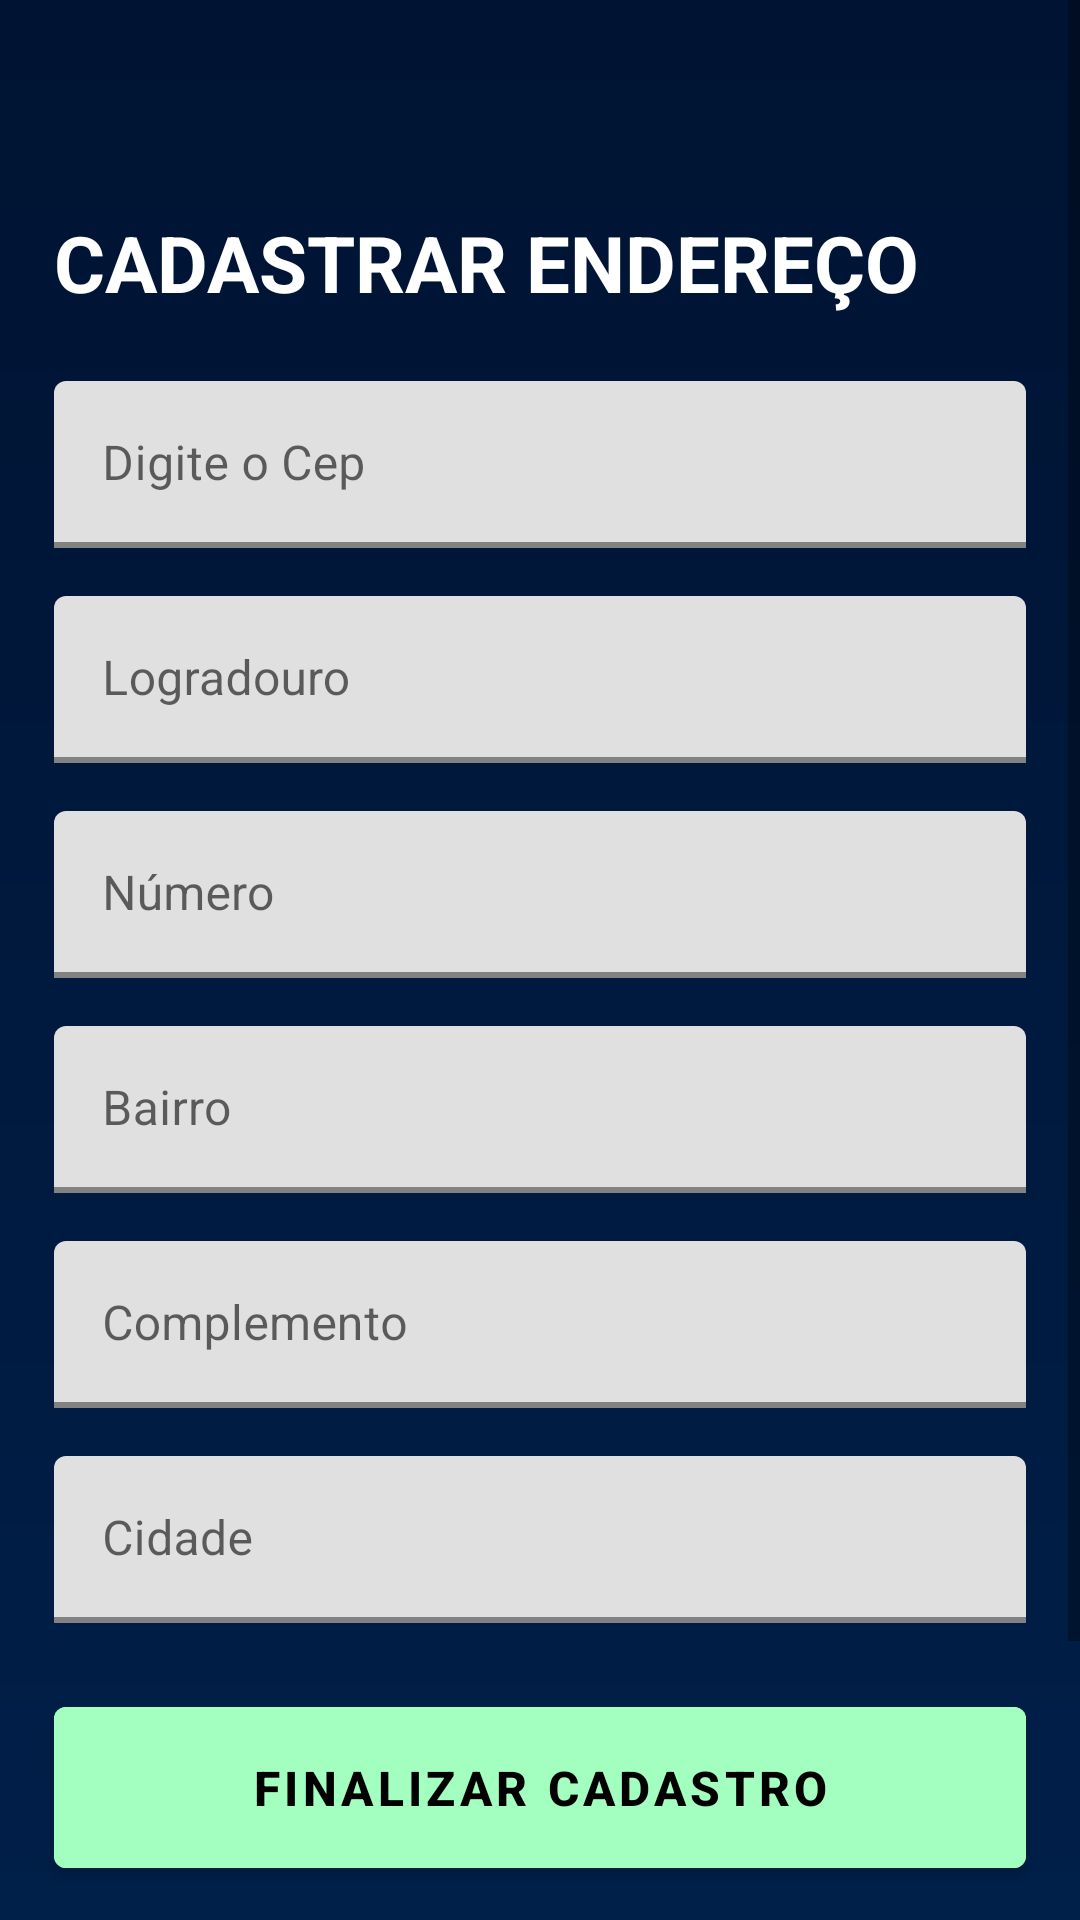

Write the Android layout XML for this screen, with the resource values it uses.
<!-- AndroidManifest.xml: application theme Theme.FormularioDeCadastroAlura -->
<!-- res/layout/activity_form.xml -->
<?xml version="1.0" encoding="utf-8"?>
<ScrollView xmlns:android="http://schemas.android.com/apk/res/android"
    xmlns:app="http://schemas.android.com/apk/res-auto"
    xmlns:tools="http://schemas.android.com/tools"
    android:layout_width="match_parent"
    android:layout_height="match_parent">

    <androidx.constraintlayout.widget.ConstraintLayout
        android:layout_width="match_parent"
        android:layout_height="wrap_content"
        android:background="@drawable/bg_gradient"
        android:paddingBottom="120dp"
        tools:context=".ui.FormActivity">

        <TextView
            android:id="@+id/textViewRegisterAdress"
            android:layout_width="wrap_content"
            android:layout_height="wrap_content"
            android:layout_marginStart="18dp"
            android:layout_marginTop="70dp"
            android:text="Cadastrar endereço"
            android:textAllCaps="true"
            android:textColor="@color/white"
            android:textSize="26sp"
            android:textStyle="bold"
            app:layout_constraintStart_toStartOf="parent"
            app:layout_constraintTop_toTopOf="parent" />


        <com.google.android.material.textfield.TextInputLayout
            android:id="@+id/textInputLayoutCep"
            android:layout_width="match_parent"
            android:layout_height="wrap_content"
            android:layout_marginStart="18dp"
            android:layout_marginTop="22dp"
            android:layout_marginEnd="18dp"
            android:hint="@string/hint_cep"
            app:boxStrokeColor="@color/btn_bg_color"
            app:boxStrokeWidth="2dp"
            app:counterTextColor="@color/white"
            app:layout_constraintStart_toStartOf="@id/textViewRegisterAdress"
            app:layout_constraintTop_toBottomOf="@id/textViewRegisterAdress"
            app:startIconDrawable="@drawable/ic_location">

            <com.google.android.material.textfield.TextInputEditText
                android:id="@+id/editTextCep"
                android:layout_width="match_parent"
                android:layout_height="wrap_content"
                android:inputType="text" />
        </com.google.android.material.textfield.TextInputLayout>


        <com.google.android.material.textfield.TextInputLayout
            android:id="@+id/textInputLayoutLogradouro"
            android:layout_width="match_parent"
            android:layout_height="wrap_content"
            android:layout_marginStart="18dp"
            android:layout_marginTop="16dp"
            android:layout_marginEnd="18dp"
            android:hint="Logradouro"
            app:boxStrokeColor="@color/btn_bg_color"
            app:boxStrokeWidth="2dp"
            app:counterTextColor="@color/white"
            app:layout_constraintEnd_toEndOf="parent"
            app:layout_constraintStart_toStartOf="parent"
            app:layout_constraintTop_toBottomOf="@+id/textInputLayoutCep">

            <com.google.android.material.textfield.TextInputEditText
                android:id="@+id/editTextLogradouro"
                android:layout_width="match_parent"
                android:layout_height="wrap_content"
                android:inputType="text" />
        </com.google.android.material.textfield.TextInputLayout>

        <com.google.android.material.textfield.TextInputLayout
            android:id="@+id/textInputLayoutNumber"
            android:layout_width="match_parent"
            android:layout_height="wrap_content"
            android:layout_marginStart="18dp"
            android:layout_marginTop="16dp"
            android:layout_marginEnd="18dp"
            android:hint="Número"
            app:boxStrokeColor="@color/btn_bg_color"
            app:boxStrokeWidth="2dp"
            app:counterTextColor="@color/white"
            app:layout_constraintEnd_toEndOf="parent"
            app:layout_constraintStart_toStartOf="parent"
            app:layout_constraintTop_toBottomOf="@+id/textInputLayoutLogradouro">

            <com.google.android.material.textfield.TextInputEditText
                android:id="@+id/editTextNumber"
                android:layout_width="match_parent"
                android:layout_height="wrap_content"
                android:inputType="number" />
        </com.google.android.material.textfield.TextInputLayout>

        <com.google.android.material.textfield.TextInputLayout
            android:id="@+id/textInputLayoutBairro"
            android:layout_width="match_parent"
            android:layout_height="wrap_content"
            android:layout_marginStart="18dp"
            android:layout_marginTop="16dp"
            android:layout_marginEnd="18dp"
            android:hint="Bairro"
            app:boxStrokeColor="@color/btn_bg_color"
            app:boxStrokeWidth="2dp"
            app:counterTextColor="@color/white"
            app:layout_constraintEnd_toEndOf="parent"
            app:layout_constraintStart_toStartOf="parent"
            app:layout_constraintTop_toBottomOf="@+id/textInputLayoutNumber">

            <com.google.android.material.textfield.TextInputEditText
                android:id="@+id/editTextBairro"
                android:layout_width="match_parent"
                android:layout_height="wrap_content"
                android:inputType="text" />
        </com.google.android.material.textfield.TextInputLayout>


        <com.google.android.material.textfield.TextInputLayout
            android:id="@+id/textInputLayoutComplemento"
            android:layout_width="match_parent"
            android:layout_height="wrap_content"
            android:layout_marginStart="18dp"
            android:layout_marginTop="16dp"
            android:layout_marginEnd="18dp"
            android:hint="Complemento"
            app:boxStrokeColor="@color/btn_bg_color"
            app:boxStrokeWidth="2dp"
            app:counterTextColor="@color/white"
            app:layout_constraintEnd_toEndOf="parent"
            app:layout_constraintStart_toStartOf="parent"
            app:layout_constraintTop_toBottomOf="@+id/textInputLayoutBairro">

            <com.google.android.material.textfield.TextInputEditText
                android:id="@+id/editTextComplemento"
                android:layout_width="match_parent"
                android:layout_height="wrap_content"
                android:inputType="text" />
        </com.google.android.material.textfield.TextInputLayout>

        <com.google.android.material.textfield.TextInputLayout
            android:id="@+id/textInputLayoutCity"
            android:layout_width="match_parent"
            android:layout_height="wrap_content"
            android:layout_marginStart="18dp"
            android:layout_marginTop="16dp"
            android:layout_marginEnd="18dp"
            android:hint="Cidade"
            app:boxStrokeColor="@color/btn_bg_color"
            app:boxStrokeWidth="2dp"
            app:counterTextColor="@color/white"
            app:layout_constraintEnd_toEndOf="parent"
            app:layout_constraintStart_toStartOf="parent"
            app:layout_constraintTop_toBottomOf="@+id/textInputLayoutComplemento">

            <com.google.android.material.textfield.TextInputEditText
                android:id="@+id/editTextCity"
                android:layout_width="match_parent"
                android:layout_height="wrap_content"
                android:inputType="text" />
        </com.google.android.material.textfield.TextInputLayout>


        <com.google.android.material.button.MaterialButton
            android:id="@+id/buttonFinishRegister"
            android:layout_width="0dp"
            android:layout_height="wrap_content"
            android:layout_marginTop="22dp"
            android:backgroundTint="@color/btn_bg_color"
            android:padding="16dp"
            android:text="FINALIZAR CADASTRO"
            android:textColor="@color/black"
            android:textSize="16sp"
            android:textStyle="bold"
            app:layout_constraintEnd_toEndOf="@+id/textInputLayoutBairro"
            app:layout_constraintStart_toStartOf="@+id/textInputLayoutBairro"
            app:layout_constraintTop_toBottomOf="@+id/textInputLayoutCity" />

    </androidx.constraintlayout.widget.ConstraintLayout>
</ScrollView>
<!-- resources referenced by this layout -->
<resources>
  <color name="black">#FF000000</color>
  <color name="btn_bg_color">#A3FFBF</color>
  <color name="white">#FFFFFFFF</color>
  <!-- drawable bg_gradient (drawable) -->
  <?xml version="1.0" encoding="utf-8"?>
  <shape xmlns:android="http://schemas.android.com/apk/res/android"
      android:shape="rectangle">
      <gradient
          android:angle="-90"
          android:endColor="#00214D"
          android:startColor="#001332" />
  </shape>
  <string name="hint_cep">Digite o Cep</string>
  <style name="Theme.FormularioDeCadastroAlura" parent="Theme.MaterialComponents.DayNight.DarkActionBar">
          
          <item name="colorPrimary">@color/aluradefault</item>
          <item name="colorPrimaryVariant">@color/purple_700</item>
          <item name="colorOnPrimary">@color/white</item>
          
          <item name="colorSecondary">@color/teal_200</item>
          <item name="colorSecondaryVariant">@color/teal_700</item>
          <item name="colorOnSecondary">@color/black</item>
          
          <item name="android:statusBarColor" tools:targetApi="l">?attr/colorPrimaryVariant</item>
          
      </style>
  <color name="aluradefault">#051933</color>
  <color name="purple_700">#FF3700B3</color>
  <color name="teal_200">#FF03DAC5</color>
  <color name="teal_700">#FF018786</color>
</resources>
